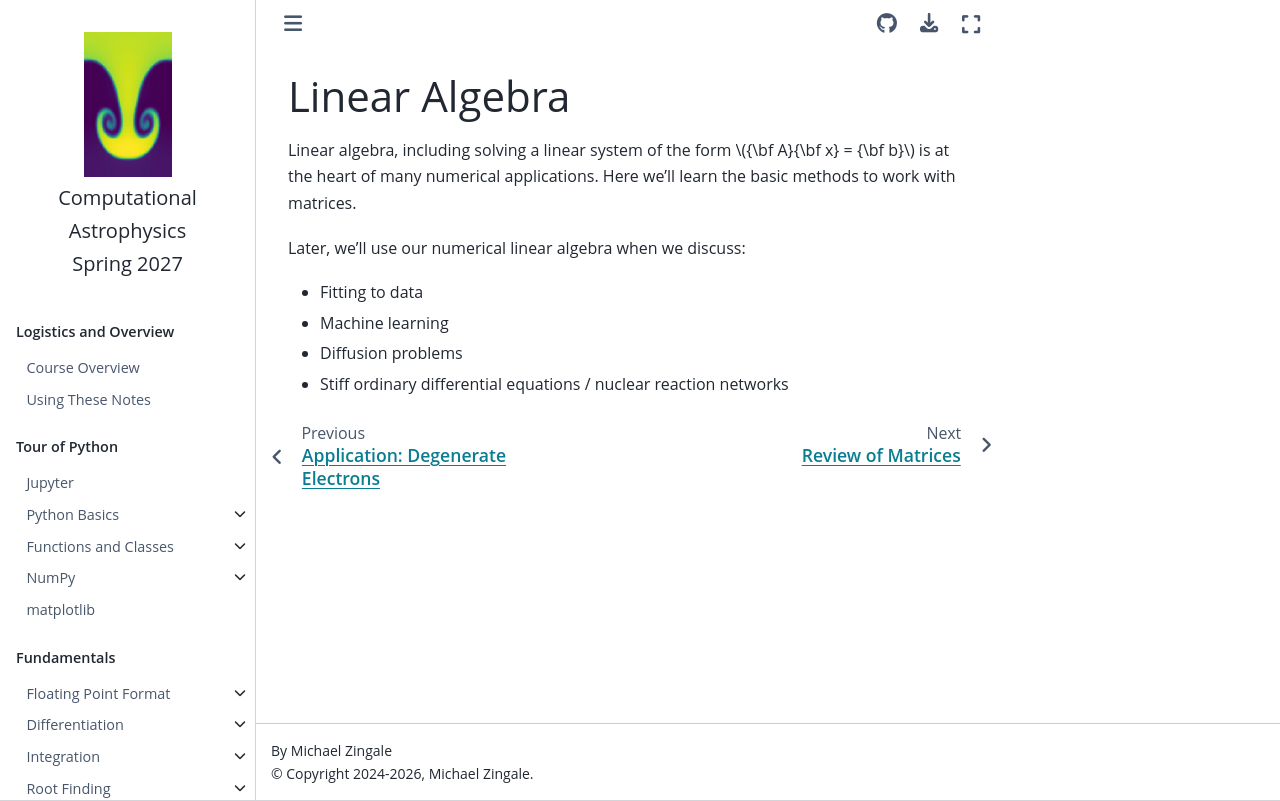

repository: zingale/computational_astrophysics · page: basics/linear-algebra/la-overview.html · generator: jekyll

Linear Algebra
==============

Linear algebra, including solving a linear system of the form ${\bf
A}{\bf x} = {\bf b}$ is at the heart of many
numerical applications.  Here we'll learn the basic methods to work with matrices.

Later, we'll use our numerical linear algebra when we discuss:

* Fitting to data

* Machine learning

* Diffusion problems

* Stiff ordinary differential equations / nuclear reaction networks

```{toctree}
:maxdepth: 2
:hidden:

la-basics
linear-system-example
linear-algebra-libraries
condition-number
multivariate-roots
going-further
```
